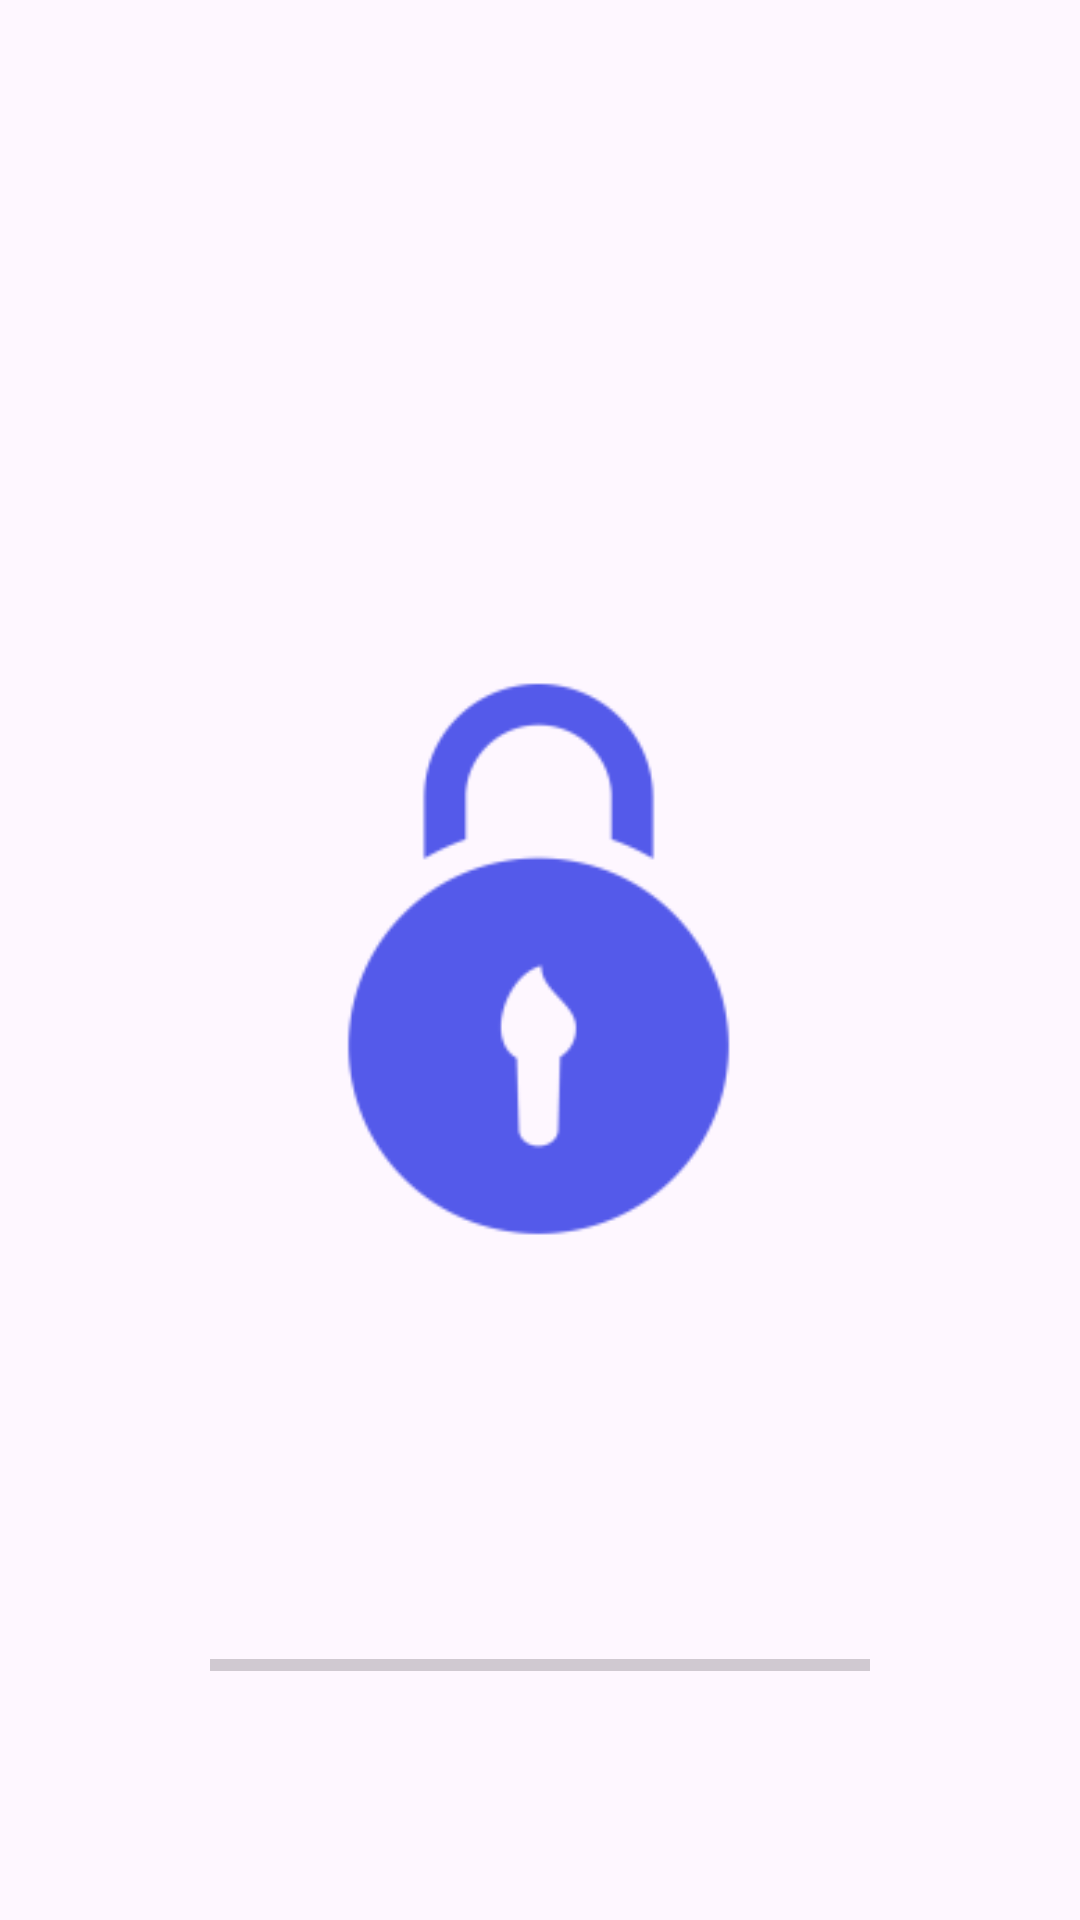

Android layout source for this screen:
<!-- AndroidManifest.xml: application theme Theme.Authvpn -->
<!-- res/layout/activity_splash.xml -->
<?xml version="1.0" encoding="utf-8"?>
<androidx.constraintlayout.widget.ConstraintLayout xmlns:android="http://schemas.android.com/apk/res/android"
    xmlns:app="http://schemas.android.com/apk/res-auto"
    xmlns:tools="http://schemas.android.com/tools"
    android:layout_width="match_parent"
    android:layout_height="match_parent"
    tools:context=".SplashActivity"
    >

    <ImageView
        android:id="@+id/logo"
        android:layout_width="match_parent"
        android:layout_height="300dp"
        android:contentDescription="@string/app_name"
        android:src="@mipmap/ic_launcher_foreground"
        app:layout_constraintBottom_toBottomOf="parent"
        app:layout_constraintEnd_toEndOf="parent"
        app:layout_constraintHorizontal_bias="0.0"
        app:layout_constraintStart_toStartOf="parent"
        app:layout_constraintTop_toTopOf="parent"
        app:layout_constraintVertical_bias="0.499" />

    <ProgressBar
        android:id="@+id/progressBar"
        style="@style/Widget.AppCompat.ProgressBar.Horizontal"
        android:layout_width="match_parent"
        android:layout_height="25dp"
        android:layout_alignParentBottom="true"
        android:layout_marginTop="50dp"
        android:layout_marginBottom="50dp"
        android:backgroundTint="@color/white"
        android:padding="70dp"
        android:progressTint="#545AE9"
        android:visibility="visible"
        app:layout_constraintBottom_toBottomOf="parent"
        app:layout_constraintEnd_toEndOf="parent"
        app:layout_constraintStart_toStartOf="parent"
        app:layout_constraintTop_toBottomOf="@+id/logo" />

</androidx.constraintlayout.widget.ConstraintLayout>
<!-- resources referenced by this layout -->
<resources>
  <color name="white">#FFFFFFFF</color>
  <!-- mipmap ic_launcher_foreground: webp bitmap (mipmap-hdpi, 1300 bytes) -->
  <string name="app_name">authvpn</string>
  <style name="Theme.Authvpn" parent="Base.Theme.Authvpn" />
  <style name="Base.Theme.Authvpn" parent="Theme.Material3.Light.NoActionBar">
          
          
          <item name="colorPrimary">@color/purple</item>
          <item name="colorPrimaryVariant">@color/red</item>
          <item name="colorOnPrimary">@color/white</item>
          <item name="colorSecondary">@color/grey</item>
          <item name="colorSecondaryVariant">@color/black</item>
  
  
      </style>
  <color name="purple">#3138E8</color>
  <color name="red">#CB0000</color>
  <color name="grey">#1A1B1D</color>
  <color name="black">#FF000000</color>
</resources>
